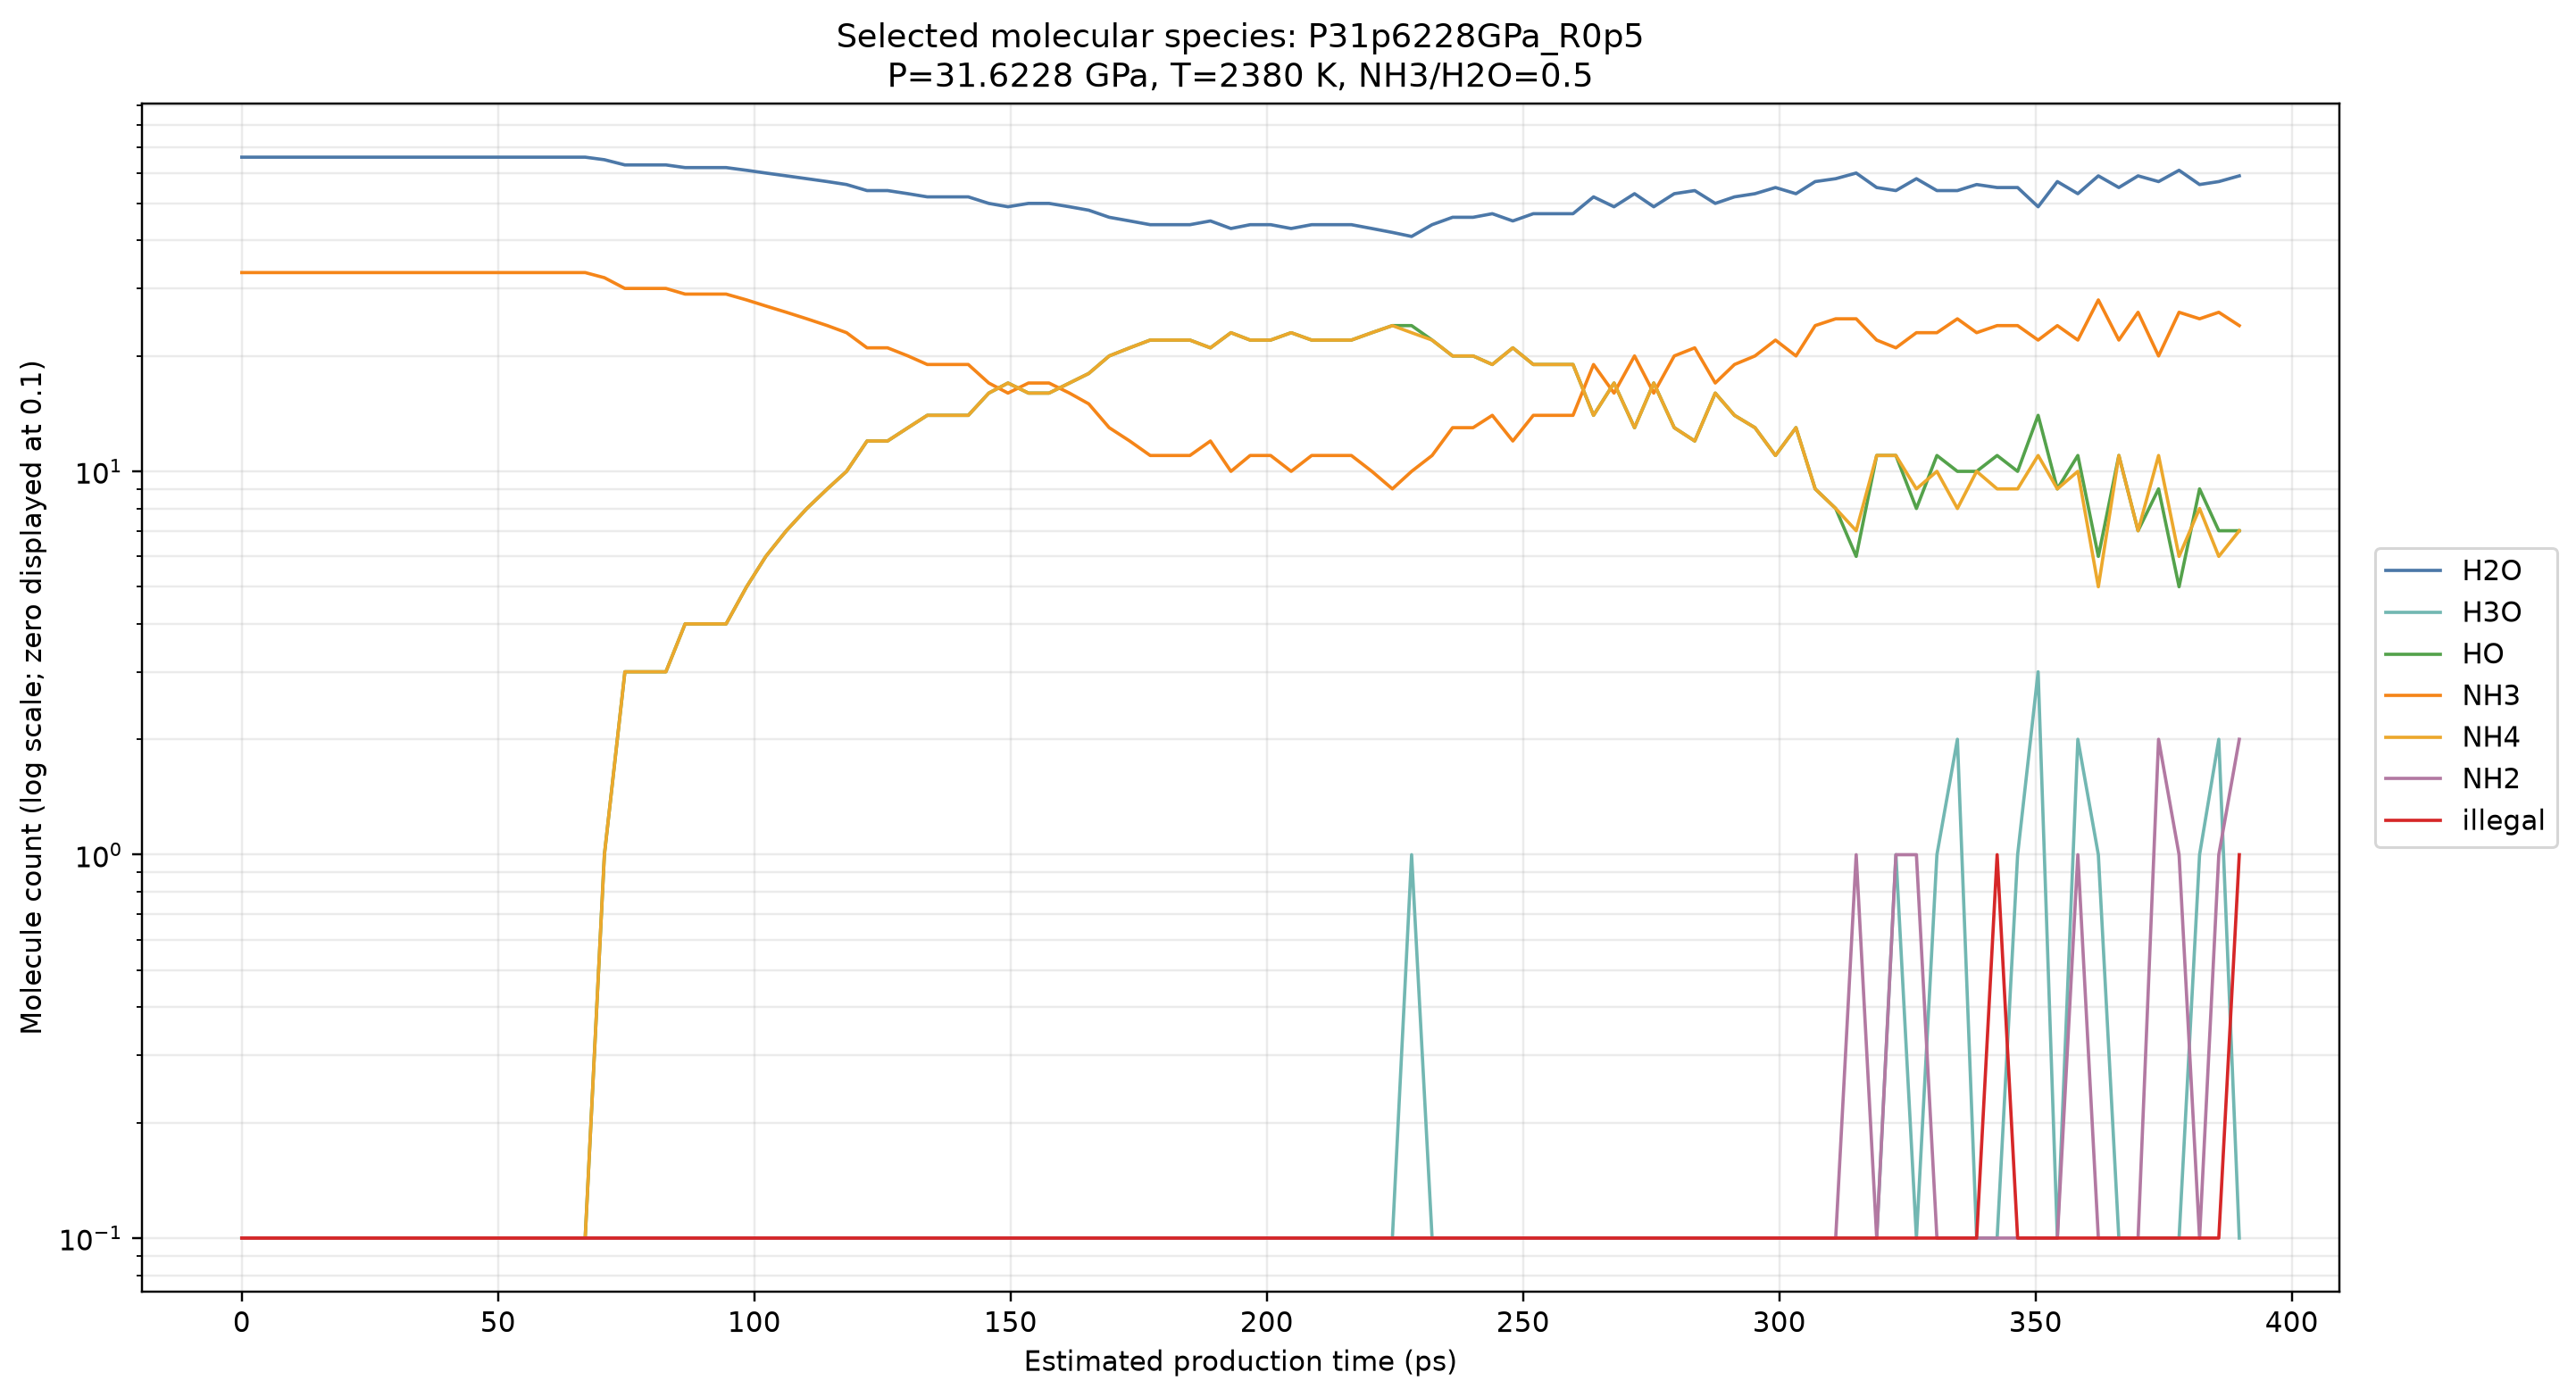

The table this chart was drawn from, first rows:
condensed_frame_index_0based, estimated_time_ps, H2O, H3O, HO, NH3, NH4, NH2, illegal
0, 0, 66, 0, 0, 33, 0, 0, 0
16, 4, 66, 0, 0, 33, 0, 0, 0
31, 7.75, 66, 0, 0, 33, 0, 0, 0
47, 11.75, 66, 0, 0, 33, 0, 0, 0
63, 15.75, 66, 0, 0, 33, 0, 0, 0
79, 19.75, 66, 0, 0, 33, 0, 0, 0
94, 23.5, 66, 0, 0, 33, 0, 0, 0
110, 27.5, 66, 0, 0, 33, 0, 0, 0
126, 31.5, 66, 0, 0, 33, 0, 0, 0
142, 35.5, 66, 0, 0, 33, 0, 0, 0
157, 39.25, 66, 0, 0, 33, 0, 0, 0
173, 43.25, 66, 0, 0, 33, 0, 0, 0
189, 47.25, 66, 0, 0, 33, 0, 0, 0
205, 51.25, 66, 0, 0, 33, 0, 0, 0
220, 55, 66, 0, 0, 33, 0, 0, 0
236, 59, 66, 0, 0, 33, 0, 0, 0
252, 63, 66, 0, 0, 33, 0, 0, 0
268, 67, 66, 0, 0, 33, 0, 0, 0
283, 70.75, 65, 0, 1, 32, 1, 0, 0
299, 74.75, 63, 0, 3, 30, 3, 0, 0
315, 78.75, 63, 0, 3, 30, 3, 0, 0
331, 82.75, 63, 0, 3, 30, 3, 0, 0
346, 86.5, 62, 0, 4, 29, 4, 0, 0
362, 90.5, 62, 0, 4, 29, 4, 0, 0
378, 94.5, 62, 0, 4, 29, 4, 0, 0
394, 98.5, 61, 0, 5, 28, 5, 0, 0
409, 102.2, 60, 0, 6, 27, 6, 0, 0
425, 106.2, 59, 0, 7, 26, 7, 0, 0
441, 110.2, 58, 0, 8, 25, 8, 0, 0
457, 114.2, 57, 0, 9, 24, 9, 0, 0
472, 118, 56, 0, 10, 23, 10, 0, 0
488, 122, 54, 0, 12, 21, 12, 0, 0
504, 126, 54, 0, 12, 21, 12, 0, 0
520, 130, 53, 0, 13, 20, 13, 0, 0
535, 133.8, 52, 0, 14, 19, 14, 0, 0
551, 137.8, 52, 0, 14, 19, 14, 0, 0
567, 141.8, 52, 0, 14, 19, 14, 0, 0
583, 145.8, 50, 0, 16, 17, 16, 0, 0
598, 149.5, 49, 0, 17, 16, 17, 0, 0
614, 153.5, 50, 0, 16, 17, 16, 0, 0
630, 157.5, 50, 0, 16, 17, 16, 0, 0
646, 161.5, 49, 0, 17, 16, 17, 0, 0
661, 165.2, 48, 0, 18, 15, 18, 0, 0
677, 169.2, 46, 0, 20, 13, 20, 0, 0
693, 173.2, 45, 0, 21, 12, 21, 0, 0
709, 177.2, 44, 0, 22, 11, 22, 0, 0
724, 181, 44, 0, 22, 11, 22, 0, 0
740, 185, 44, 0, 22, 11, 22, 0, 0
756, 189, 45, 0, 21, 12, 21, 0, 0
772, 193, 43, 0, 23, 10, 23, 0, 0
787, 196.8, 44, 0, 22, 11, 22, 0, 0
803, 200.8, 44, 0, 22, 11, 22, 0, 0
819, 204.8, 43, 0, 23, 10, 23, 0, 0
835, 208.8, 44, 0, 22, 11, 22, 0, 0
850, 212.5, 44, 0, 22, 11, 22, 0, 0
866, 216.5, 44, 0, 22, 11, 22, 0, 0
882, 220.5, 43, 0, 23, 10, 23, 0, 0
898, 224.5, 42, 0, 24, 9, 24, 0, 0
913, 228.2, 41, 1, 24, 10, 23, 0, 0
929, 232.2, 44, 0, 22, 11, 22, 0, 0
... 40 more rows
